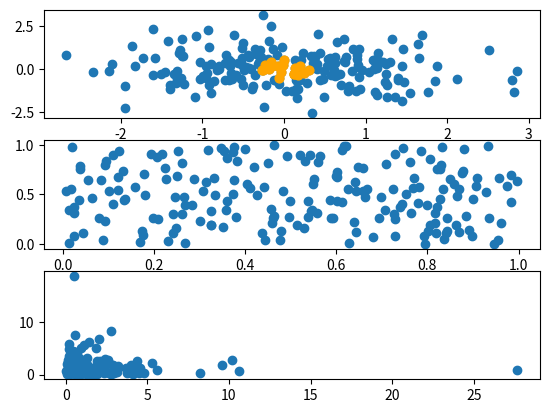

Reproduce this figure in Python.
import numpy as np
import matplotlib.pyplot as plt
from numpy import random



norm = np.random.normal(size=(2,200))
x=norm[0,]
y=norm[1,]
uni = np.random.uniform(size=(2,200))
log = np.random.lognormal(size=(2,200))
epsilon = 0.1
mask = np.abs(x**2+1/3*y**2) < epsilon #Маска для распределения Капчинского
plt.subplot(3, 1, 1)
plt.scatter(norm[0, ], norm[1, ])
plt.scatter(x[mask], y[mask], color='orange', s=40, marker='o')
plt.subplot(3, 1, 2)
plt.scatter(uni[0, ], uni[1, ])
plt.subplot(3, 1, 3)
plt.scatter(log[0, ], log[1, ])
plt.show